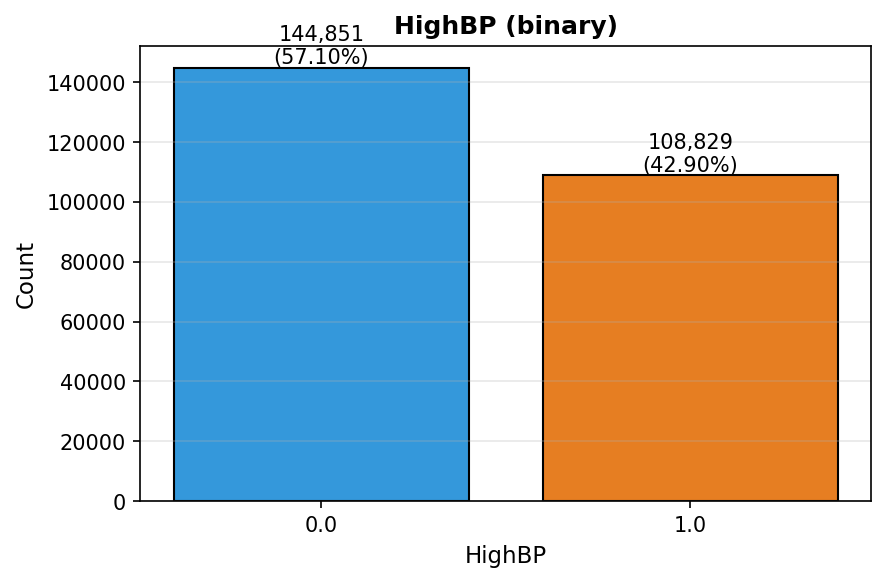

The file beside this chart, header and first rows:
value, count, percent
0.0, 144851, 57.1
1.0, 108829, 42.9
